The GitHub repository autumn-tilley/Cartoon-Classification-Exploration contains a labelled image folder "15_Scene_Cartoon" with 15 categories: bedroom, coast, forest, highway, industrial, inside city, kitchen, living room, mountain, office, open country, store, street, suburb, tall building. Examples follow, each with its label.

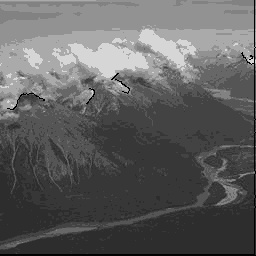
Label: mountain

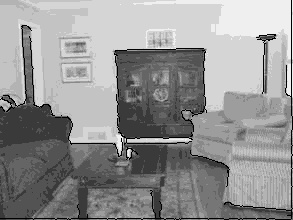
Label: living room

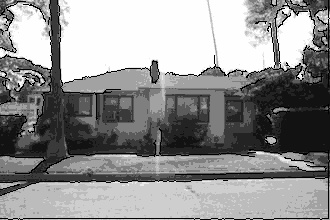
Label: suburb

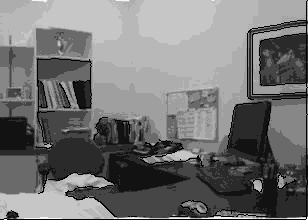
Label: office

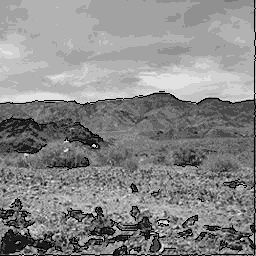
Label: open country

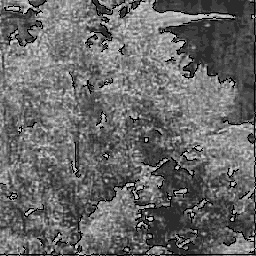
Label: forest
